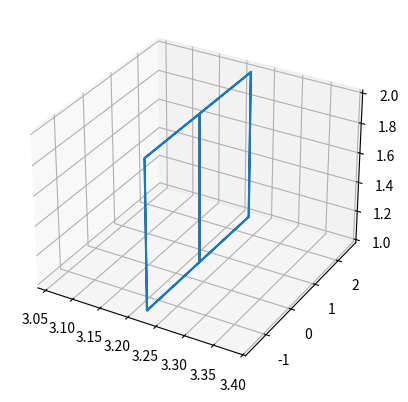
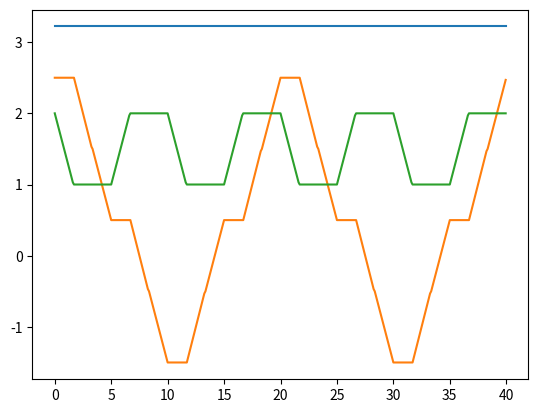

The script that saved these images, in order:
import numpy as np 

def find_index_range(array, value_range):
    start_idx = np.searchsorted(array, value_range[0], side='left')
    end_idx = np.searchsorted(array, value_range[1], side='right') - 1
    return start_idx, end_idx

def generate_template(array):
    template = np.zeros((len(array), 2)) 
    for i in range(12):
        start_idx, end_idx = find_index_range(array, (i, i+1))
        if i==0:
            template[start_idx:end_idx,0] = 2
            template[start_idx:end_idx,1] = np.linspace(2,1,end_idx-start_idx+1)[:-1]
        elif i==1:
            template[start_idx:end_idx,0] = np.linspace(2,1,end_idx-start_idx+1)[:-1]
            template[start_idx:end_idx,1] = 1
        elif i==2:
            template[start_idx:end_idx,0] = np.linspace(1,0,end_idx-start_idx+1)[:-1]
            template[start_idx:end_idx,1] = 1
        elif i==3:
            template[start_idx:end_idx,0] = 0
            template[start_idx:end_idx,1] = np.linspace(1,2,end_idx-start_idx+1)[:-1]
        elif i==4:
            template[start_idx:end_idx,0] = np.linspace(0,-1,end_idx-start_idx+1)[:-1]
            template[start_idx:end_idx,1] = 2
        elif i==5:
            template[start_idx:end_idx,0] = np.linspace(-1,-2,end_idx-start_idx+1)[:-1]
            template[start_idx:end_idx,1] = 2
        elif i==6:
            template[start_idx:end_idx,0] = -2
            template[start_idx:end_idx,1] = np.linspace(2,1,end_idx-start_idx+1)[:-1]
        elif i==7:
            template[start_idx:end_idx,0] = np.linspace(-2,-1,end_idx-start_idx+1)[:-1]
            template[start_idx:end_idx,1] = 1
        elif i==8:
            template[start_idx:end_idx,0] = np.linspace(-1,0,end_idx-start_idx+1)[:-1]
            template[start_idx:end_idx,1] = 1
        elif i==9:
            template[start_idx:end_idx,0] = 0
            template[start_idx:end_idx,1] = np.linspace(1,2,end_idx-start_idx+1)[:-1]
        elif i==10:
            template[start_idx:end_idx,0] = np.linspace(0,1,end_idx-start_idx+1)[:-1]
            template[start_idx:end_idx,1] = 2
        elif i==11:
            template[start_idx:end_idx+1,0] = np.linspace(1,2,end_idx-start_idx+1)
            template[start_idx:end_idx,1] = 2
    for i in range(template.shape[0]):
        if np.all(template[i,:] == np.array([0,0])):
            template[i,:] = (template[i-1,:]+template[i+1,:])/2

    return template


def xyz(args, real_t):
    # period, sizex, sizey = args 

    # period = 16

    # t = real_t/period
    t = real_t*0.6

    t = np.round(t, 6)

    y = np.zeros(t.shape)
    z = np.zeros(t.shape)

    start_idx, end_idx = find_index_range(t, (0,12))
    template = generate_template(t[start_idx:end_idx+1])
    y[start_idx:end_idx+1] = template[0:y[start_idx:end_idx+1].shape[0],0]
    z[start_idx:end_idx+1] = template[0:z[start_idx:end_idx+1].shape[0],1]


    start_idx, end_idx = find_index_range(t, (12,24))
    # template = generate_template(t[start_idx:end_idx])
    y[start_idx:end_idx+1] = template[0:y[start_idx:end_idx+1].shape[0],0]
    z[start_idx:end_idx+1] = template[0:z[start_idx:end_idx+1].shape[0],1]


    start_idx, end_idx = find_index_range(t, (24,36))
    # template = generate_template(t[start_idx:end_idx])
    y[start_idx:end_idx+1] = template[0:y[start_idx:end_idx+1].shape[0],0]
    z[start_idx:end_idx+1] = template[0:z[start_idx:end_idx+1].shape[0],1]

    y += 0.5
    x = np.ones_like(y) * 3.22
    return x, y, z 

if __name__ == "__main__":
    args = None
    real_t = np.arange(0,40,0.05) 

    x,y,z = xyz(args, real_t)

    import matplotlib.pyplot as plt 

    fig = plt.figure(0)
    ax = plt.axes(projection='3d')
    ax.plot3D(x,y,z)
    plt.figure(1)
    plt.plot(real_t, x)
    plt.plot(real_t, y)
    plt.plot(real_t, z)
    plt.show()